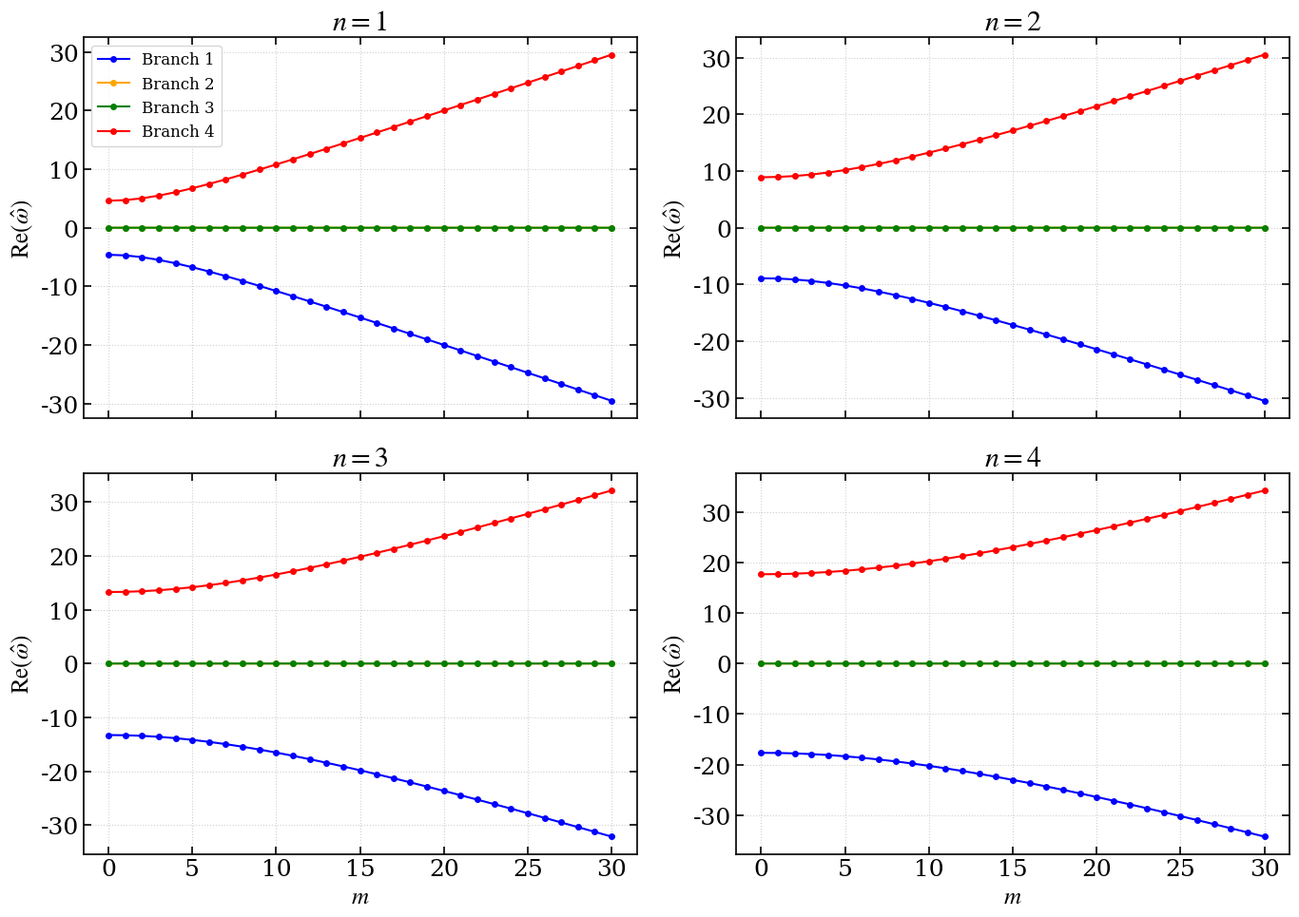

This chart was generated by the following Python code: (Note: this script raises an exception after producing the figure.)
import numpy as np
import matplotlib.pyplot as plt
import os

# Set publication-ready style
plt.rcParams.update({
    "font.family": "serif",
    "mathtext.fontset": "stix",
    "font.size": 18,
    "axes.linewidth": 1.2,
    "xtick.direction": "in",
    "ytick.direction": "in",
    "xtick.top": True,
    "ytick.right": True,
    "xtick.major.width": 1.2,
    "ytick.major.width": 1.2,
    "xtick.major.size": 6,
    "ytick.major.size": 6,
})

def calculate_dispersion():
    # 1. Physical Parameters
    MU0   = 4 * np.pi * 1e-7
    Omega = 0.5e-4        # rad/s
    H0    = 500.0         # m
    g     = 9.81          # m/s^2
    B0    = 1e-5          # T
    rho0  = 1000.0        # kg/m^3
    C     = 1.5e9         # m^3/s^2

    r1    = 0.5e6         # inner radius [m]
    r2    = 1e6           # outer radius [m]
    r0    = 0.5 * (r1 + r2)

    VA2      = B0**2 / (MU0 * rho0)
    c0sq     = g * H0
    f_scale  = 2.0 * Omega

    # 2. Dimensionless Parameters
    hat_r1 = r1 / r0
    hat_r2 = r2 / r0
    hat_c0sq = c0sq / (Omega**2 * r0**2)
    gamma = 2.0 * C / (Omega**2 * r0**3)
    hat_omA = np.sqrt(VA2) / (f_scale * H0)
    hat_omA2 = hat_omA**2

    # Grid for spatial averaging
    num_r = 100
    r_grid = np.linspace(hat_r1, hat_r2, num_r)
    dr = r_grid[1] - r_grid[0]

    m_vals = np.arange(0, 31)
    n_vals = [1, 2, 3, 4]

    # Create 2x2 subplots
    fig, axes = plt.subplots(2, 2, figsize=(14, 10), sharex=True)
    axes = axes.flatten()

    for idx, n in enumerate(n_vals):
        ax = axes[idx]
        hat_kr = n * np.pi / (hat_r2 - hat_r1)

        # Store averaged roots for each m
        # Expecting 4 roots per m since it's a quartic in omega
        avg_roots_m = []

        for m in m_vals:
            local_roots = []

            for r in r_grid:
                # Calculate functions at r
                R_r = (1 + gamma) * (2*r - 1) / r
                S_r = m * (1 + gamma) * (r - 1) / r
                kappa2_r = hat_kr**2 + (m**2) / (r**2)

                K_r = hat_c0sq * kappa2_r + R_r

                # Equation: 4*omega*(omega_*^2 - 1) = omega_* * K_r + S_r
                # where omega_* = omega + hat_omA2 / omega
                # Expanding this gives a quartic in omega:
                # C4 * omega^4 + C3 * omega^3 + C2 * omega^2 + C1 * omega + C0 = 0

                # Derivation of coefficients:
                # LHS = 4 * omega * [ (omega + hat_omA2/omega)^2 - 1 ]
                # LHS = 4 * omega * [ omega^2 + 2*hat_omA2 + hat_omA2^2/omega^2 - 1 ]
                # LHS = 4*omega^3 + 8*hat_omA2*omega + 4*hat_omA2^2/omega - 4*omega

                # RHS = (omega + hat_omA2/omega) * K_r + S_r
                # RHS = omega * K_r + hat_omA2 * K_r / omega + S_r

                # Equating and multiplying by omega:
                # 4*omega^4 + 8*hat_omA2*omega^2 + 4*hat_omA2^2 - 4*omega^2 = omega^2 * K_r + hat_omA2 * K_r + S_r * omega
                # 4*omega^4 + (8*hat_omA2 - 4 - K_r)*omega^2 - S_r * omega + (4*hat_omA2^2 - hat_omA2 * K_r) = 0

                C4 = 4.0
                C3 = 0.0
                C2 = 8.0 * hat_omA2 - 4.0 - K_r
                C1 = -S_r
                C0 = 4.0 * hat_omA2**2 - hat_omA2 * K_r

                roots = np.roots([C4, C3, C2, C1, C0])

                # Sort roots by real part for consistency across r to track branches
                roots_sorted = np.sort(roots) # Sort complex numbers? usually sorts by real part
                local_roots.append(roots_sorted)

            # Convert to array of shape (num_r, 4)
            local_roots = np.array(local_roots)

            # Better branch tracking: sort by distance from previous r
            tracked_roots = np.zeros_like(local_roots)
            tracked_roots[0] = local_roots[0]
            for i in range(1, num_r):
                # Simple distance matching
                prev = tracked_roots[i-1]
                curr = local_roots[i]

                # Distance matrix
                dist = np.abs(curr[:, None] - prev[None, :])

                # Assign to closest
                assigned_curr = np.zeros(4, dtype=complex)
                used_j = set()
                for j in range(4):
                    # Find min in dist
                    min_idx = np.unravel_index(np.argmin(dist), dist.shape)
                    assigned_curr[min_idx[1]] = curr[min_idx[0]]
                    # Invalidate row and col
                    dist[min_idx[0], :] = np.inf
                    dist[:, min_idx[1]] = np.inf

                tracked_roots[i] = assigned_curr

            # Average over r
            avg_roots = np.mean(tracked_roots, axis=0)
            avg_roots_m.append(avg_roots)

        avg_roots_m = np.array(avg_roots_m)

        # Plot each branch
        colors = ['blue', 'orange', 'green', 'red']
        for b in range(4):
            # Extract real parts
            real_parts = np.real(avg_roots_m[:, b])
            # Only plot if the imaginary part is small (i.e. physical mode)
            # Some roots might be purely complex or damped, let's plot real parts regardless
            label_str = f'Branch {b+1}'
            ax.plot(m_vals, real_parts, marker='o', markersize=4, color=colors[b], label=f'Branch {b+1}')

        ax.set_title(f'$n = {n}$')
        ax.set_ylabel(r'$\mathrm{Re}(\hat{\omega})$')
        ax.grid(True, linestyle=':', alpha=0.6)

    axes[2].set_xlabel('$m$')
    axes[3].set_xlabel('$m$')

    # Legend for the first subplot
    axes[0].legend(fontsize=12, loc='best')

    plt.tight_layout()
    plt.savefig('outputs/dispersion.png', dpi=300)
    print("Plot saved to outputs/dispersion.png")

if __name__ == "__main__":
    calculate_dispersion()
